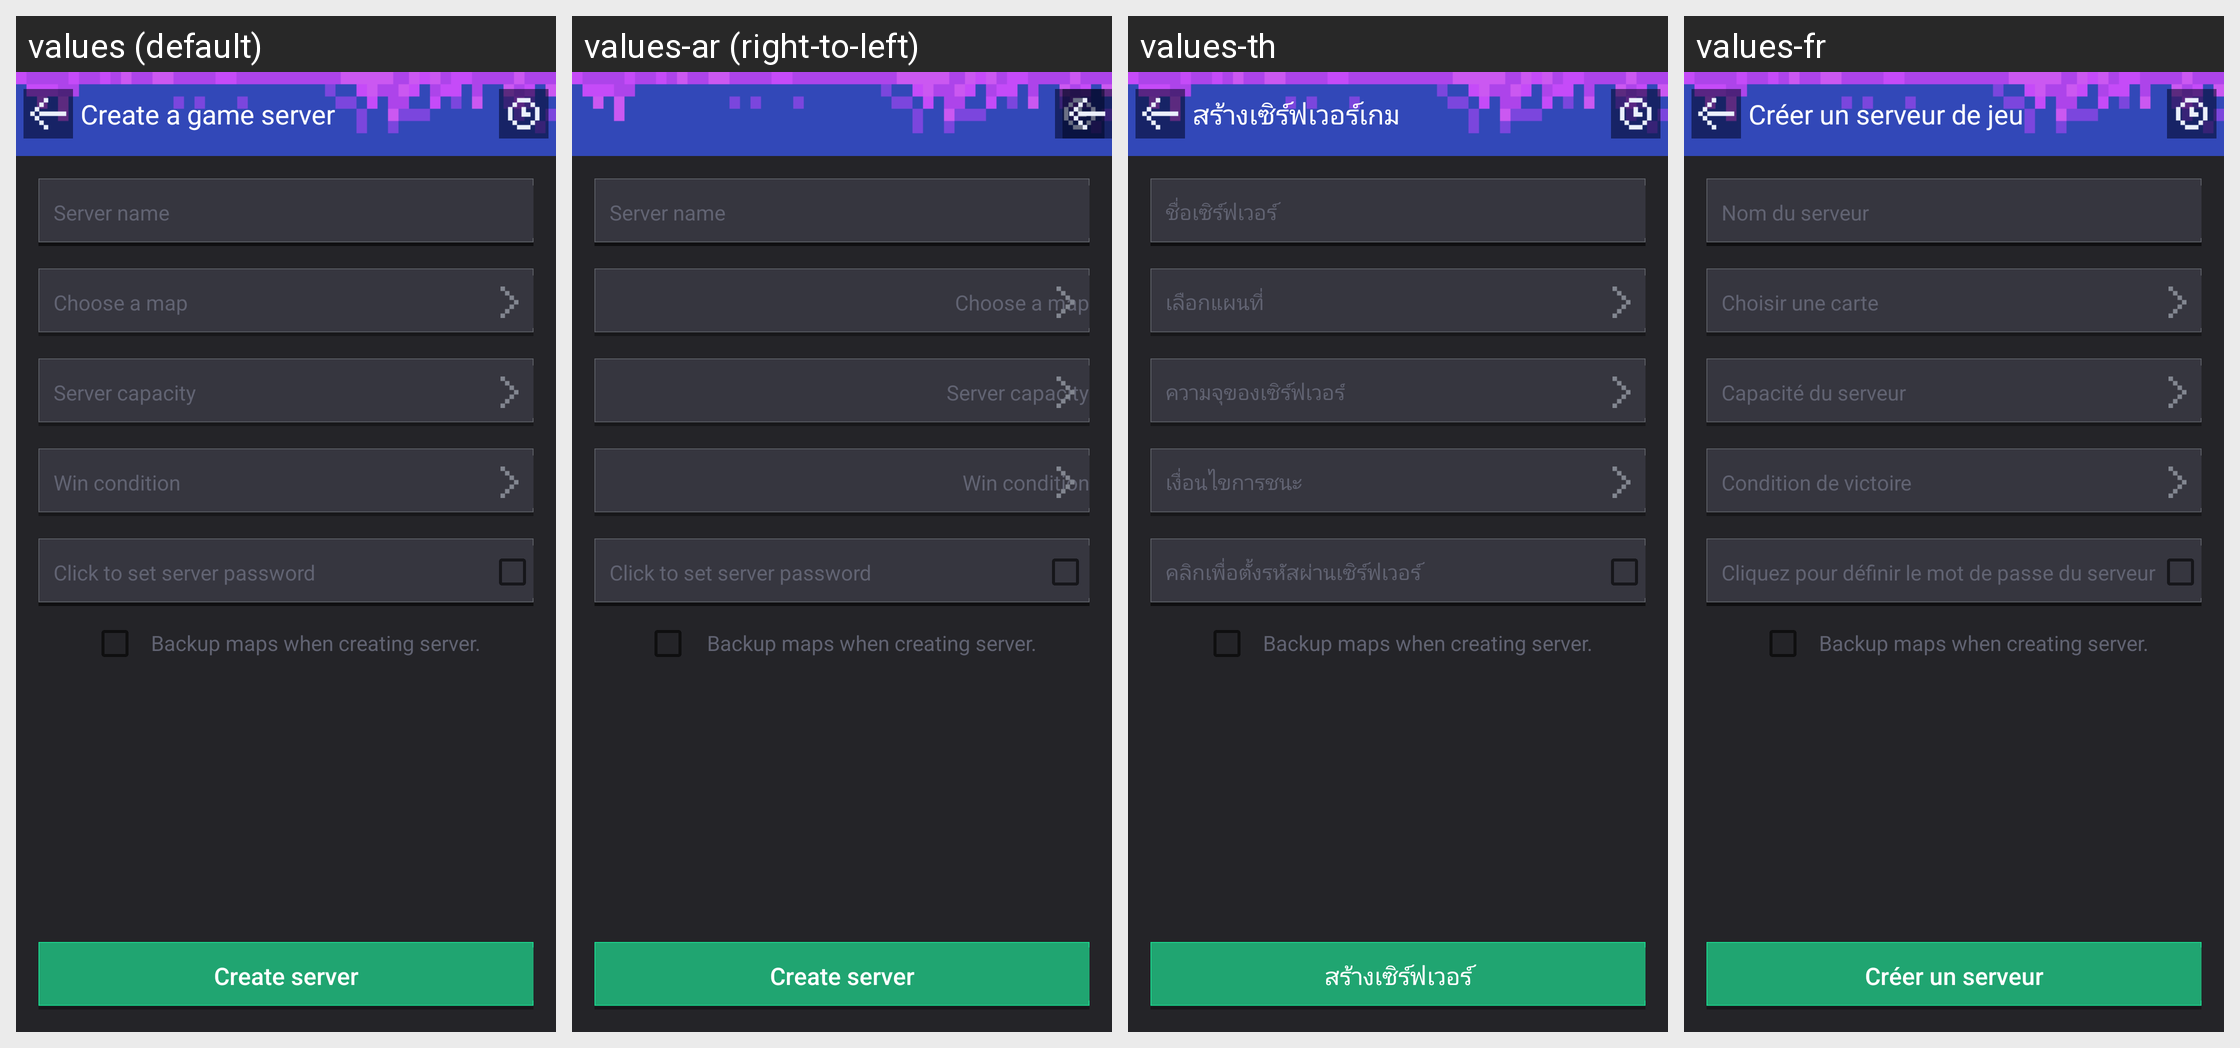

The Android screen above is rendered under several locales of the same app. Produce the string resources it draws, with the default and per-locale values.
Android screen res/layout/activity_red_blue_create_game.xml rendered under 4 locales, left to right: values (default), values-ar (right-to-left), values-th, values-fr. Device: Nexus 5 (rendered at 1080×1920; each locale shown at half size, 540×960, under a caption strip naming it); theme AppTheme.
Other locales in the repository, not shown: values-af, values-bg, values-bn, values-ca, values-cs, values-da, values-de, values-el, values-en, values-en-rGB, values-es, values-fa, values-fi, values-gu, values-hi, values-hr, values-hu, values-in, values-it, values-iw, values-ja, values-kn, values-ko, values-mr, values-ms, values-nb, values-nl, values-pa, values-pl, values-pt, values-pt-rPT, values-ro, values-ru, values-sk, values-sr, values-sv, values-sw, values-ta, values-tl, values-tr, values-uk, values-ur, values-vi, values-zh, values-zh-rCN, values-zh-rHK, values-zh-rTW.
Strings drawn on this screen, with the default value and each locale's value (text and hints the layout hard-codes, and strings that could not be matched under every locale, appear in the picture but are not listed):

mm_create_game_room
  values: Server name
  values-ar: Server name  [not translated; the default value is used]
  values-th: ชื่อเซิร์ฟเวอร์
  values-fr: Nom du serveur

mm_create_game_selectmap
  values: Choose a map
  values-ar: Choose a map  [not translated; the default value is used]
  values-th: เลือกแผนที่
  values-fr: Choisir une carte

mm_create_game_roomnum
  values: Server capacity
  values-ar: Server capacity  [not translated; the default value is used]
  values-th: ความจุของเซิร์ฟเวอร์
  values-fr: Capacité du serveur

mm_redblue_create_win
  values: Win condition
  values-ar: Win condition  [not translated; the default value is used]
  values-th: เงื่อนไขการชนะ
  values-fr: Condition de victoire

mm_create_game_click_password
  values: Click to set server password
  values-ar: Click to set server password  [not translated; the default value is used]
  values-th: คลิกเพื่อตั้งรหัสผ่านเซิร์ฟเวอร์
  values-fr: Cliquez pour définir le mot de passe du serveur

mm_create_auto_backup
  values: Backup maps when creating server.
  values-ar: Backup maps when creating server.  [not translated; the default value is used]
  values-th: Backup maps when creating server.  [not translated; the default value is used]
  values-fr: Backup maps when creating server.  [not translated; the default value is used]

mm_create_game_createbtn
  values: Create server
  values-ar: Create server  [not translated; the default value is used]
  values-th: สร้างเซิร์ฟเวอร์
  values-fr: Créer un serveur
